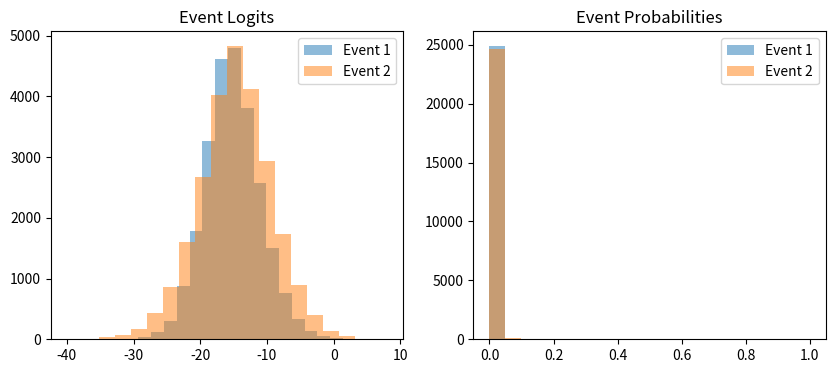

Recreate this plot in Python.
import numpy as np
import matplotlib.pyplot as plt

RANDOM_SEED = 2023
STEP_SIZE = 1e-3
PRINT_OUTPUT = False
PLOT = False


def generate_data_shared_features(
		n_patients, n_features, event_rate1, event_rate2, n_distinct, n_random_features,
		shared_second_layer_weights, random_seed=RANDOM_SEED,
		step_size=STEP_SIZE, print_output=PRINT_OUTPUT, plot=PLOT
):

	# generate N_FEATURES-dimensional feature vector for N_PATIENTS

	# x = rs.randn(n_patients, n_features)
	np.random.seed(random_seed)
	rs = np.random.RandomState(random_seed)
	# x = rs.randn(n_patients, n_features)*5
	x = np.random.normal(0, scale = 5, size=(n_patients, n_features))
	
	n_imp = n_random_features*4
	n_overlapping = n_random_features - n_distinct

	# generate coefficient matrix defining random features
	weight = random_orthogonal_set(n_random_features*2, n_imp, rs)
	
	W1 = np.concatenate(
		(weight[:n_random_features,:].T,
		np.zeros(shape=(n_features-n_imp, n_random_features))),
		axis=0)

	h1 = relu(x @ W1)

	# generate coefficient vector for second layer
	c1 = glorot_uniform(rs, n_random_features, 1)

	# find logit offset that gives the desired event rate
	offset1 = find_offset(
		rs,
		np.dot(h1, c1),
		event_rate1,
		step_size
	)

	# calculate logits for each event
	l1 = np.dot(h1, c1) - offset1

	# calculate probability of each event
	p1 = sigmoid(l1)

	# generate events
	e1 = bernoulli_draw(rs, p1)

	# generate labels for event 2
	W2 = np.concatenate(
		(weight[n_random_features:,:].T,
		np.zeros(shape=(n_features-n_imp, n_random_features))),
		axis=0)

	h2 = np.concatenate([np.copy(h1[:, :n_overlapping]),
						relu(x @ W2)[:, n_overlapping:]],
						axis=1)
	if shared_second_layer_weights:
		c2 = np.concatenate([c1[:n_overlapping],
							 glorot_uniform(rs, n_distinct, 1).reshape(-1,)
							 ])
	else:
		c2 = glorot_uniform(rs, n_features, n_random_features)

	offset2 = find_offset(
		rs,
		np.dot(h2, c2),
		event_rate2,
		step_size
	)
	l2 = np.dot(h2, c2) - offset2
	p2 = sigmoid(l2)
	e2 = bernoulli_draw(rs, p2)

	if print_output:
		print('Dot product of u1 and u2: %.2f' % np.dot(normalize(c1),
														normalize(c2)))
		print('Avg prob')
		print(np.mean(
			[p1[i] for i in range(len(p1)) if e1[i] == 1]) / np.mean(p1))
		print(np.mean(
			[p1[i] for i in range(len(p1)) if e2[i] == 1]) / np.mean(p1))
		print('Rate of event 1: %.3f' % np.mean(e1))
		print('Rate of event 2: %.3f' % np.mean(e2))
		print('Rate of co-occurrence: %.3f' % np.mean(e1 & e2))
		print('Correlation between events: %.3f' % np.corrcoef(e1, e2)[0, 1])
		print('STD p1: %.3f' % np.std(p1))

	if plot:
		plot_logits_and_probs(l1, l2, p1, p2)

	return x, p1, e1, e2

def random_orthogonal_set(n_vectors, dim, rs):
	# rank check
	if n_vectors>dim:
		return "n_vectors > dim, can't create orthogonal basis"
	else:
		vector_set = [normalize(rs.rand(dim))]

		for i in range(1, n_vectors):
			new_vector = rs.rand(dim)
			for j in range(i):
				projection = np.dot(new_vector, vector_set[j])/np.dot(vector_set[j],vector_set[j])*vector_set[j]
				new_vector -= projection
			vector_set.append(normalize(new_vector))

		return(np.array(vector_set))

def generate_data_linear(
		n_patients, n_features, event_rate, similarity,
		random_seed=RANDOM_SEED, step_size=STEP_SIZE,
		print_output=PRINT_OUTPUT, plot=PLOT
):

	rs = np.random.RandomState(random_seed)

	# generate n_features-dimensional feature vector for n_patients
	x = rs.randn(n_patients, n_features)

	# generate coefficient vectors for events 1 and 2
	u1, u2 = generate_vectors_by_similarity(rs, n_features, similarity)

	# find logit offset that gives the desired event rate
	offset = find_offset(
		rs,
		np.dot(x, normed_uniform(rs, n_features)),
		event_rate,
		step_size
	)

	# calculate logits for each event
	l1 = np.dot(x, u1) - offset
	l2 = np.dot(x, u2) - offset

	# calculate probability of each event
	p1 = sigmoid(l1)
	p2 = sigmoid(l2)

	# generate events
	e1 = bernoulli_draw(rs, p1)
	e2 = bernoulli_draw(rs, p2)

	if print_output:
		print('Dot product of u1 and u2: %.2f' % np.dot(u1, u2))
		print('Avg prob')
		print(np.mean(
			[p1[i] for i in range(len(p1)) if e1[i] == 1]) / np.mean(p1))
		print(np.mean(
			[p1[i] for i in range(len(p1)) if e2[i] == 1]) / np.mean(p1))
		print('Rate of event 1: %.3f' % np.mean(e1))
		print('Rate of event 2: %.3f' % np.mean(e2))
		print('Rate of co-occurrence: %.3f' % np.mean(e1 & e2))
		print('Correlation between events: %.3f' % np.corrcoef(e1, e2)[0, 1])

	if plot:
		plot_logits_and_probs(l1, l2, p1, p2)

	return x, e1, e2


def plot_logits_and_probs(l1, l2, p1, p2):
	fig, ax = plt.subplots(ncols=2, nrows=1, figsize=(10, 4))

	ax[0].hist(l1, alpha=.5, bins=20, label='Event 1')
	ax[0].hist(l2, alpha=.5, bins=20, label='Event 2')
	ax[0].set_title('Event Logits')
	ax[0].legend()

	ax[1].hist(p1, alpha=.5, bins=20, label='Event 1')
	ax[1].hist(p2, alpha=.5, bins=20, label='Event 2')
	ax[1].set_title('Event Probabilities')
	ax[1].legend()

	plt.show()


def generate_vectors_by_similarity(rs, n, s):

	# generate vector 1
	u1 = normed_uniform(rs, n)

	# generate a vector orthogonal to v1
	u1_ = normed_uniform(rs, n)
	u1_ = normalize(u1_ - u1 * np.dot(u1, u1_))

	# generate vector 2
	u2 = u1 * s + u1_ * (1 - s)

	return u1, u2


def find_offset(rs, logits, event_rate, step_size):

	offset = 0.
	rate = 1.

	while rate > event_rate:

		offset += step_size
		p = sigmoid(logits - offset)
		rate = np.mean(bernoulli_draw(rs, p))

	return offset


def normed_uniform(rs, n):
	return normalize(rs.normal(loc=0, scale=10, size=n))
	# return normalize(rs.rand(n) - .5)


def bernoulli_draw(rs, p):
	return (rs.rand(len(p)) < p).astype(int)


def glorot_uniform(rs, num_in, num_out):
	scale_factor = 2 * np.sqrt(6 / (num_in + num_out))
	return scale_factor * np.squeeze(rs.rand(num_in, num_out) - .5)
	# return np.random.normal(0, 1, size=(num_in, num_out))


def logit(p):
	return np.log(p / (1 - p))


def sigmoid(l):
	return 1 / (1 + np.exp(-1 * l))


def normalize(v):
	return v / np.linalg.norm(v)


def relu(v):
	return np.maximum(v, 0)

generate_data_shared_features(
		n_patients=25000, n_features=50, event_rate1=0.001, event_rate2=0.005, n_distinct=4, n_random_features=10,
		shared_second_layer_weights=True, random_seed=3,
		step_size=1e-3, print_output=True, plot=True,
)
